Run: headless pygame with SDL's dummy video driver; simulated clock (each Clock.tick advances the game by its frame time, no real sleeping); random seed 0; keys injected as events and as key.get_pressed() state; no mouse input.
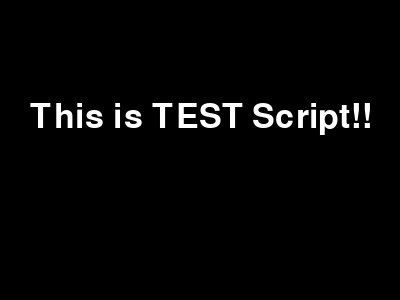
Frame 1 of 4 · flips 1–60 · no input
Frame 2 of 4 · flips 61–180 · tapped SPACE, RETURN · held RIGHT (→), D · screen unchanged from frame 1, image omitted
Frame 3 of 4 · flips 181–300 · held DOWN (↓), S · screen unchanged from frame 2, image omitted
Frame 4 of 4 · flips 301–420 · held LEFT (←), A, UP (↑), W · screen unchanged from frame 3, image omitted

The pygame program that drew these frames:

import pygame
from pygame.locals import *
import sys

def main():
    pygame.init()
    screen = pygame.display.set_mode((400, 300))
    pygame.display.set_caption("TestGame")
    font = pygame.font.Font(None, 50)

    while True:
        screen.fill((0,0,0))
        text = font.render("This is TEST Script!!", True, (255, 255, 255))
        screen.blit(text, [30, 100])
        pygame.display.update()

        for event in pygame.event.get():
            if event.type == QUIT:
                pygame.quit()
                sys.exit()

if __name__=="__main__":
    main()
